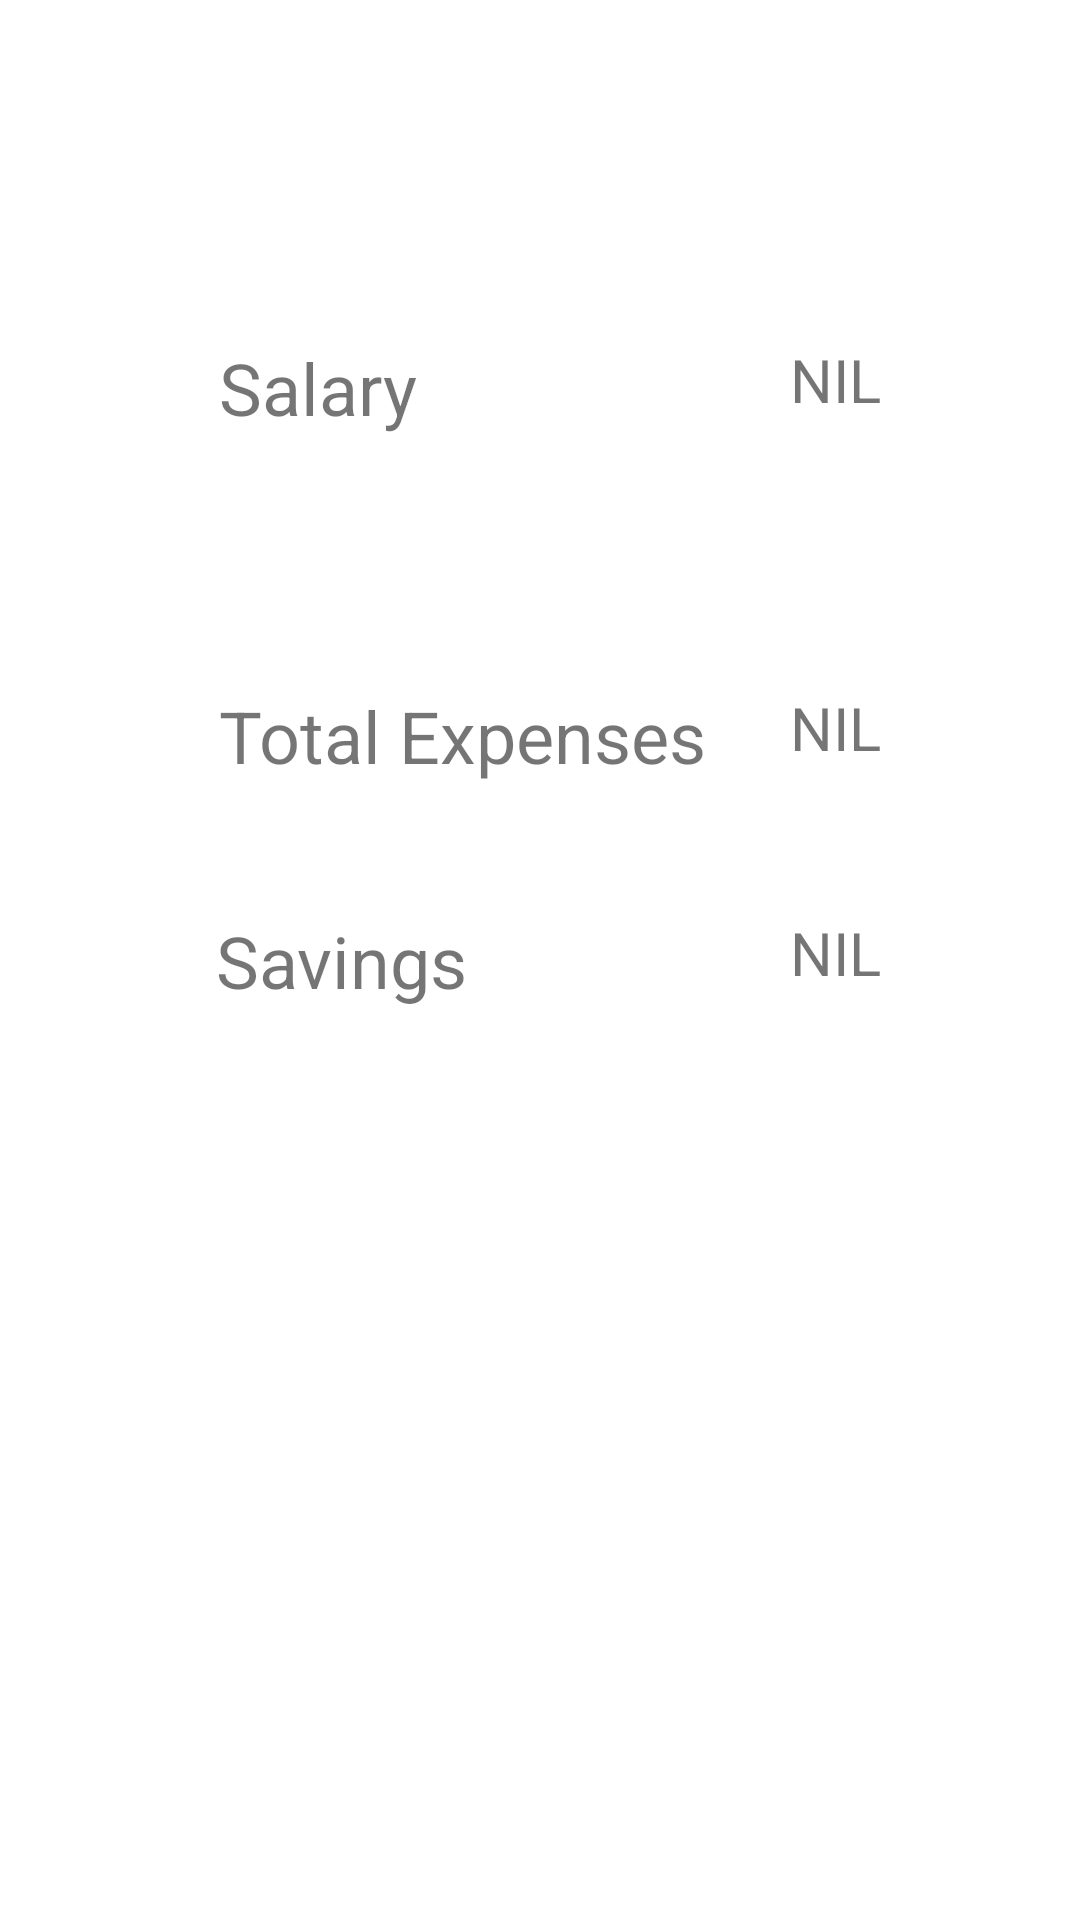

The Android layout XML behind this screen, and the referenced resources:
<!-- AndroidManifest.xml: application theme Theme.ButgetTracker -->
<!-- res/layout/activity_main4.xml -->
<?xml version="1.0" encoding="utf-8"?>
<androidx.constraintlayout.widget.ConstraintLayout xmlns:android="http://schemas.android.com/apk/res/android"
    xmlns:app="http://schemas.android.com/apk/res-auto"
    xmlns:tools="http://schemas.android.com/tools"
    android:layout_width="match_parent"
    android:layout_height="match_parent"
    tools:context=".MainActivity4">

    <TextView
        android:id="@+id/textView12"
        android:layout_width="wrap_content"
        android:layout_height="wrap_content"
        android:layout_marginStart="73dp"
        android:layout_marginTop="113dp"
        android:layout_marginBottom="111dp"
        android:text="Salary"
        android:textSize="24sp"
        app:layout_constraintBottom_toBottomOf="@+id/textView15"
        app:layout_constraintStart_toStartOf="parent"
        app:layout_constraintTop_toTopOf="parent" />

    <TextView
        android:id="@+id/textView13"
        android:layout_width="wrap_content"
        android:layout_height="wrap_content"
        android:layout_marginTop="113dp"
        android:text="NIL"
        android:textSize="20sp"
        app:layout_constraintEnd_toEndOf="@+id/textView15"
        app:layout_constraintStart_toStartOf="@+id/textView15"
        app:layout_constraintTop_toTopOf="parent" />

    <TextView
        android:id="@+id/textView14"
        android:layout_width="wrap_content"
        android:layout_height="wrap_content"
        android:layout_marginStart="73dp"
        android:layout_marginTop="229dp"
        android:text="Total Expenses"
        android:textSize="24sp"
        app:layout_constraintStart_toStartOf="parent"
        app:layout_constraintTop_toTopOf="parent" />

    <TextView
        android:id="@+id/textView15"
        android:layout_width="wrap_content"
        android:layout_height="wrap_content"
        android:layout_marginStart="28dp"
        android:text="NIL"
        android:textSize="20sp"
        app:layout_constraintStart_toEndOf="@+id/textView14"
        app:layout_constraintTop_toTopOf="@+id/textView14" />

    <TextView
        android:id="@+id/textView16"
        android:layout_width="wrap_content"
        android:layout_height="wrap_content"
        android:layout_marginStart="72dp"
        android:text="Savings"
        android:textSize="24sp"
        app:layout_constraintBottom_toBottomOf="parent"
        app:layout_constraintStart_toStartOf="parent"
        app:layout_constraintTop_toTopOf="parent" />

    <TextView
        android:id="@+id/textView17"
        android:layout_width="wrap_content"
        android:layout_height="wrap_content"
        android:text="NIL"
        android:textSize="20sp"
        app:layout_constraintEnd_toEndOf="@+id/textView15"
        app:layout_constraintStart_toStartOf="@+id/textView15"
        app:layout_constraintTop_toTopOf="@+id/textView16" />
</androidx.constraintlayout.widget.ConstraintLayout>
<!-- resources referenced by this layout -->
<resources>
  <style name="Theme.ButgetTracker" parent="Theme.MaterialComponents.DayNight.DarkActionBar">
          
          <item name="colorPrimary">@color/purple_500</item>
          <item name="colorPrimaryVariant">@color/purple_700</item>
          <item name="colorOnPrimary">@color/white</item>
          
          <item name="colorSecondary">@color/teal_200</item>
          <item name="colorSecondaryVariant">@color/teal_700</item>
          <item name="colorOnSecondary">@color/black</item>
          
          <item name="android:statusBarColor" tools:targetApi="l">?attr/colorPrimaryVariant</item>
          
      </style>
  <!-- not gathered from this repository: default colours our renderer supplied (Android Studio template values) -->
  <color name="purple_500">#FF6200EE</color>
  <color name="purple_700">#FF3700B3</color>
  <color name="teal_200">#FF03DAC5</color>
  <color name="teal_700">#FF018786</color>
  <color name="black">#FF000000</color>
  <color name="white">#FFFFFFFF</color>
</resources>
